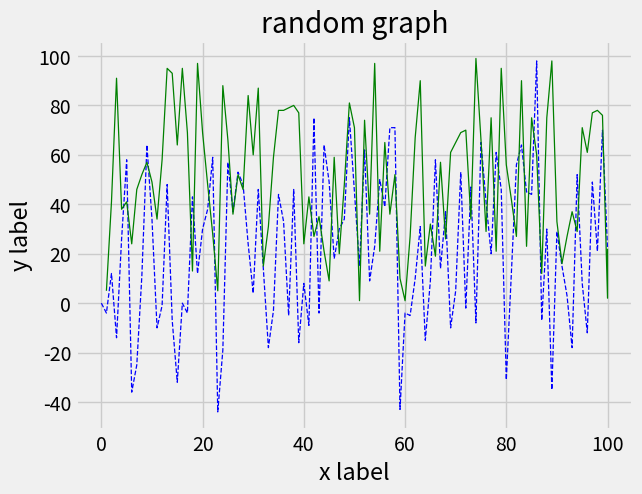

The matplotlib source for this figure:
import random as r
from matplotlib import pyplot as plt

print(plt.style.available)
plt.style.use('fivethirtyeight')

list_x = [0]
list_y = [0]
for x in range(100):
    list_x.append(r.randint(1, 100) - r.randint(1, 50))
    list_y.append(1+list_y[x])

plt.plot(list_y, list_x, color = 'b', linestyle='--',label = 'first rand', linewidth = .9)

plt.xlabel('x label')
plt.ylabel('y label')
plt.title('random graph')

for x in range(100):
    list_x[x] = (r.randint(1, 100))
    list_y[x] = (1 + list_y[x])

print(list_y)
plt.plot(list_y, list_x, color = 'g', linestyle = '-',label='second rand', linewidth = .9)
plt.show()
